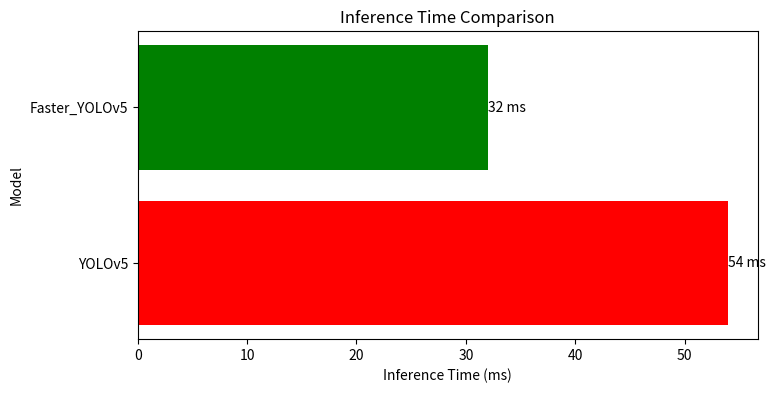

Write the Python code that produced this figure.
import numpy as np
import matplotlib.pyplot as plt
import seaborn as sns
#
# # 定义类别标签
# labels = ['complete', 'incomplete', 'background']
#
# # 生成一个随机的混淆矩阵，对角线上的数值在0.9左右
# conf_matrix = np.random.rand(3, 3) * 0.1
# np.fill_diagonal(conf_matrix, 0.9)
#
# # 归一化混淆矩阵，使得每一列的和为1
# conf_matrix = conf_matrix / conf_matrix.sum(axis=0, keepdims=True)
#
# # 使用seaborn绘制混淆矩阵
# plt.figure(figsize=(8, 6))
# sns.heatmap(conf_matrix, annot=True, fmt=".2f", cmap="Blues",
#             xticklabels=labels, yticklabels=labels)
#
# # 设置轴标签
# plt.xlabel('True', fontsize=12)
# plt.ylabel('Predicted', fontsize=12)
# plt.title('Confusion Matrix (Column Normalized)', fontsize=14)
#
# # 保存图像到本地
# output_path = 'confusion_matrix.png'  # 保存路径和文件名
# plt.savefig(output_path, dpi=300, bbox_inches='tight')  # dpi 设置分辨率，bbox_inches 确保图像完整保存
#
# # 显示图像（可选）
# plt.show()
#
# print(f"混淆矩阵已保存到: {output_path}")


import matplotlib.pyplot as plt

# 模型名称和推理时间（单位：毫秒）
models = ['YOLOv5', 'Faster_YOLOv5']
inference_times = [54, 32]  # 推理时间

# 绘制水平柱状图
plt.figure(figsize=(8, 4))
bars = plt.barh(models, inference_times, color=['red', 'green'])

# 添加标题和标签
plt.title('Inference Time Comparison')
plt.xlabel('Inference Time (ms)')
plt.ylabel('Model')

# 在柱形右侧标注数值
for bar in bars:
    width = bar.get_width()
    plt.text(width, bar.get_y() + bar.get_height() / 2, f'{width} ms', va='center')

# 保存图像到本地
output_path = 'inference_time_comparison.png'  # 保存路径和文件名
plt.savefig(output_path, dpi=300, bbox_inches='tight')  # dpi 设置分辨率，bbox_inches 确保图像完整保存

# 显示图像（可选）
plt.show()

print(f"图像已保存到: {output_path}")
